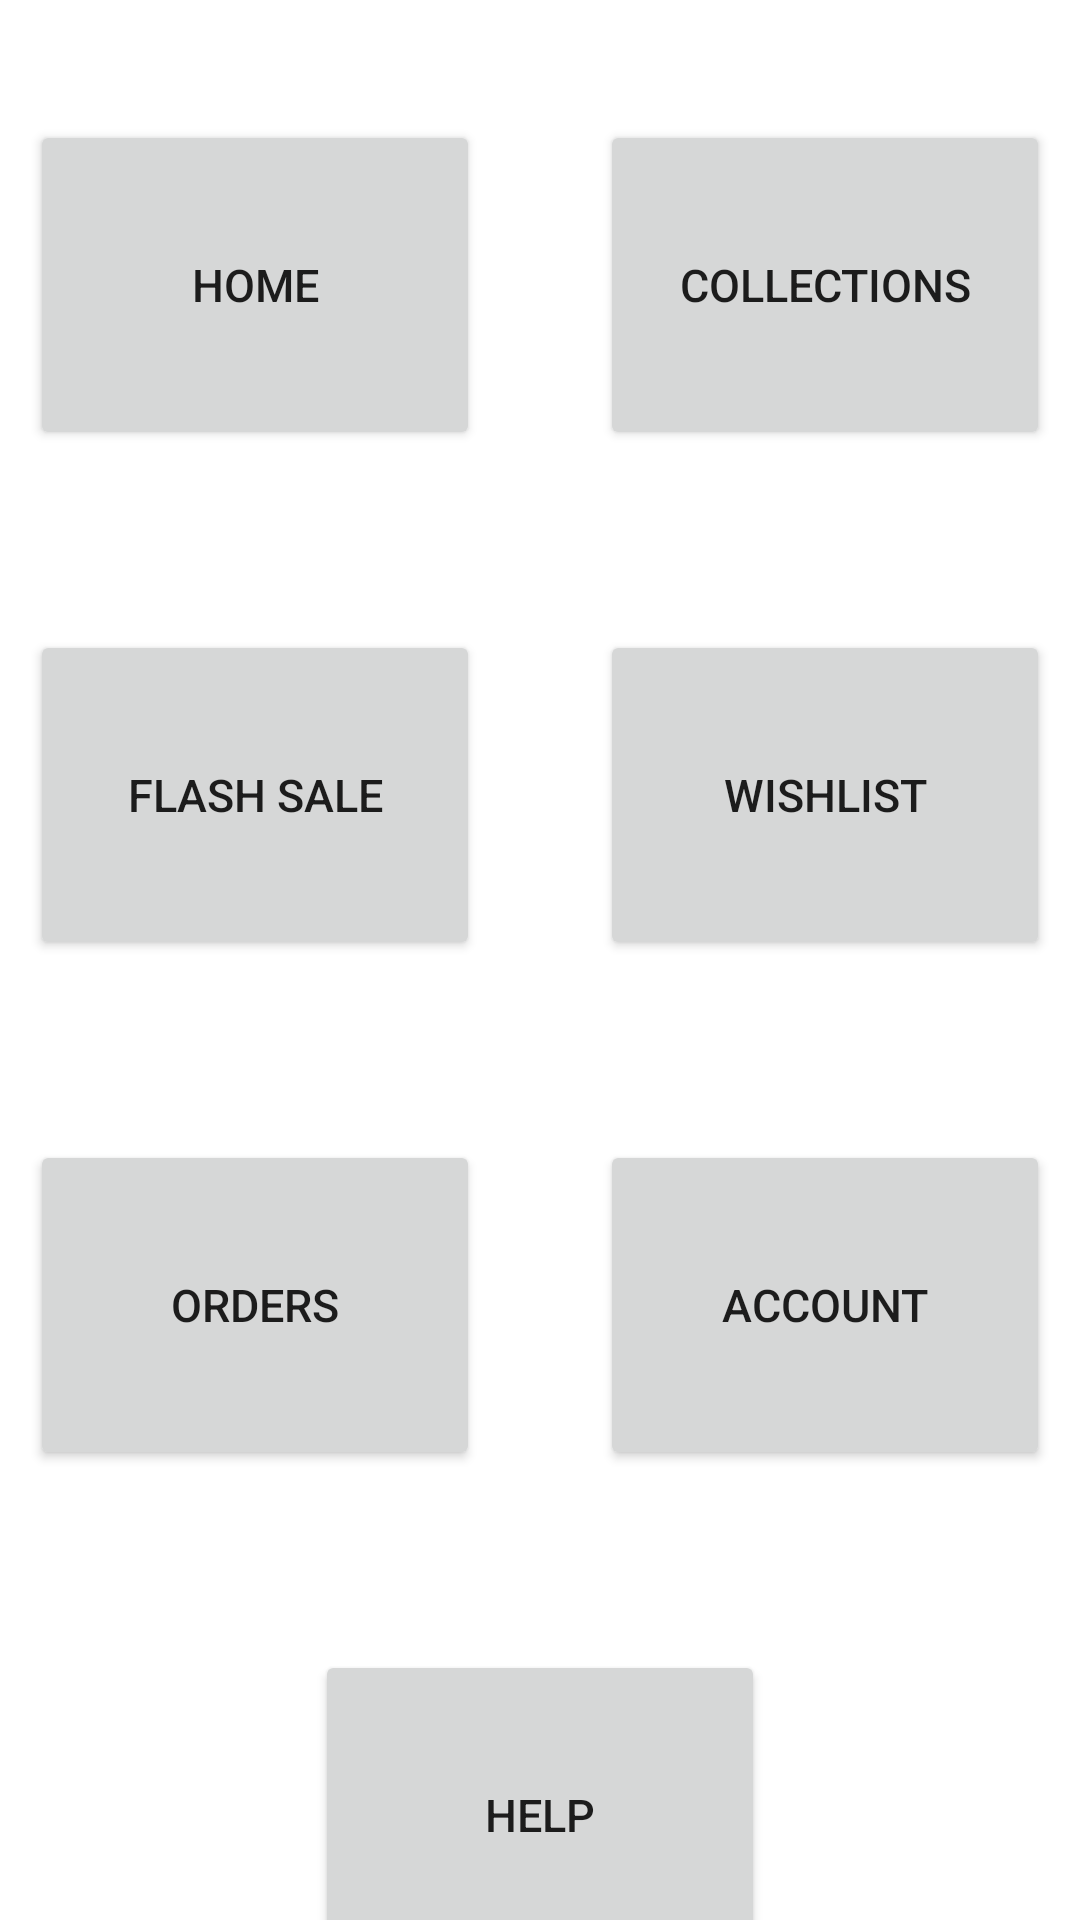

The Android layout XML behind this screen, and the referenced resources:
<!-- AndroidManifest.xml: application theme Theme.Partpurja -->
<!-- res/layout/activity_dashboard.xml -->
<?xml version="1.0" encoding="utf-8"?>
<LinearLayout
    xmlns:android="http://schemas.android.com/apk/res/android"
    xmlns:app="http://schemas.android.com/apk/res-auto"
    xmlns:tools="http://schemas.android.com/tools"
    android:layout_width="match_parent"
    android:layout_height="match_parent"
    android:orientation="vertical"
    tools:context=".DashboardActivity">

    <LinearLayout
        android:layout_width="match_parent"
        android:layout_height="150dp"
        android:orientation="horizontal"
        android:layout_marginTop="20dp"
        android:gravity="center">

        <Button
            android:layout_width="150dp"
            android:layout_height="match_parent"
            android:text="Home"
            android:layout_margin="20dp"
            android:textSize="15sp"
            />

        <Button
            android:layout_width="150dp"
            android:layout_height="match_parent"
            android:text="Collections"
            android:layout_margin="20dp"
            android:textSize="15sp"
            />


    </LinearLayout>

    <LinearLayout
        android:layout_width="match_parent"
        android:layout_height="150dp"
        android:orientation="horizontal"
        android:layout_marginTop="20dp"
        android:gravity="center">

        <Button
            android:layout_width="150dp"
            android:layout_height="match_parent"
            android:text="Flash Sale"
            android:layout_margin="20dp"
            android:textSize="15sp"
            />

        <Button
            android:layout_width="150dp"
            android:layout_height="match_parent"
            android:text="Wishlist"
            android:layout_margin="20dp"
            android:textSize="15sp"
            />


    </LinearLayout>

    <LinearLayout
        android:layout_width="match_parent"
        android:layout_height="150dp"
        android:orientation="horizontal"
        android:layout_marginTop="20dp"
        android:gravity="center">

        <Button
            android:layout_width="150dp"
            android:layout_height="match_parent"
            android:text="Orders"
            android:layout_margin="20dp"
            android:textSize="15sp"
            />

        <Button
            android:layout_width="150dp"
            android:layout_height="match_parent"
            android:text="Account"
            android:layout_margin="20dp"
            android:textSize="15sp"
            />


    </LinearLayout>
    <LinearLayout
        android:layout_width="match_parent"
        android:layout_height="150dp"
        android:orientation="horizontal"
        android:layout_marginTop="20dp"
        android:gravity="center">

        <Button
            android:layout_width="150dp"
            android:layout_height="match_parent"
            android:text="Help"
            android:layout_margin="20dp"
            android:textSize="15sp"
            />


    </LinearLayout>
</LinearLayout>
<!-- resources referenced by this layout -->
<resources>
  <style name="Theme.Partpurja" parent="Theme.MaterialComponents.DayNight.DarkActionBar">
          
          <item name="colorPrimary">@color/purple_500</item>
          <item name="colorPrimaryVariant">@color/purple_700</item>
          <item name="colorOnPrimary">@color/white</item>
          
          <item name="colorSecondary">@color/teal_200</item>
          <item name="colorSecondaryVariant">@color/teal_700</item>
          <item name="colorOnSecondary">@color/black</item>
          
          <item name="android:statusBarColor" tools:targetApi="l">?attr/colorPrimaryVariant</item>
          
      </style>
  <!-- not gathered from this repository: default colours our renderer supplied (Android Studio template values) -->
  <color name="purple_500">#FF6200EE</color>
  <color name="purple_700">#FF3700B3</color>
  <color name="teal_200">#FF03DAC5</color>
  <color name="teal_700">#FF018786</color>
  <color name="black">#FF000000</color>
  <color name="white">#FFFFFFFF</color>
</resources>
